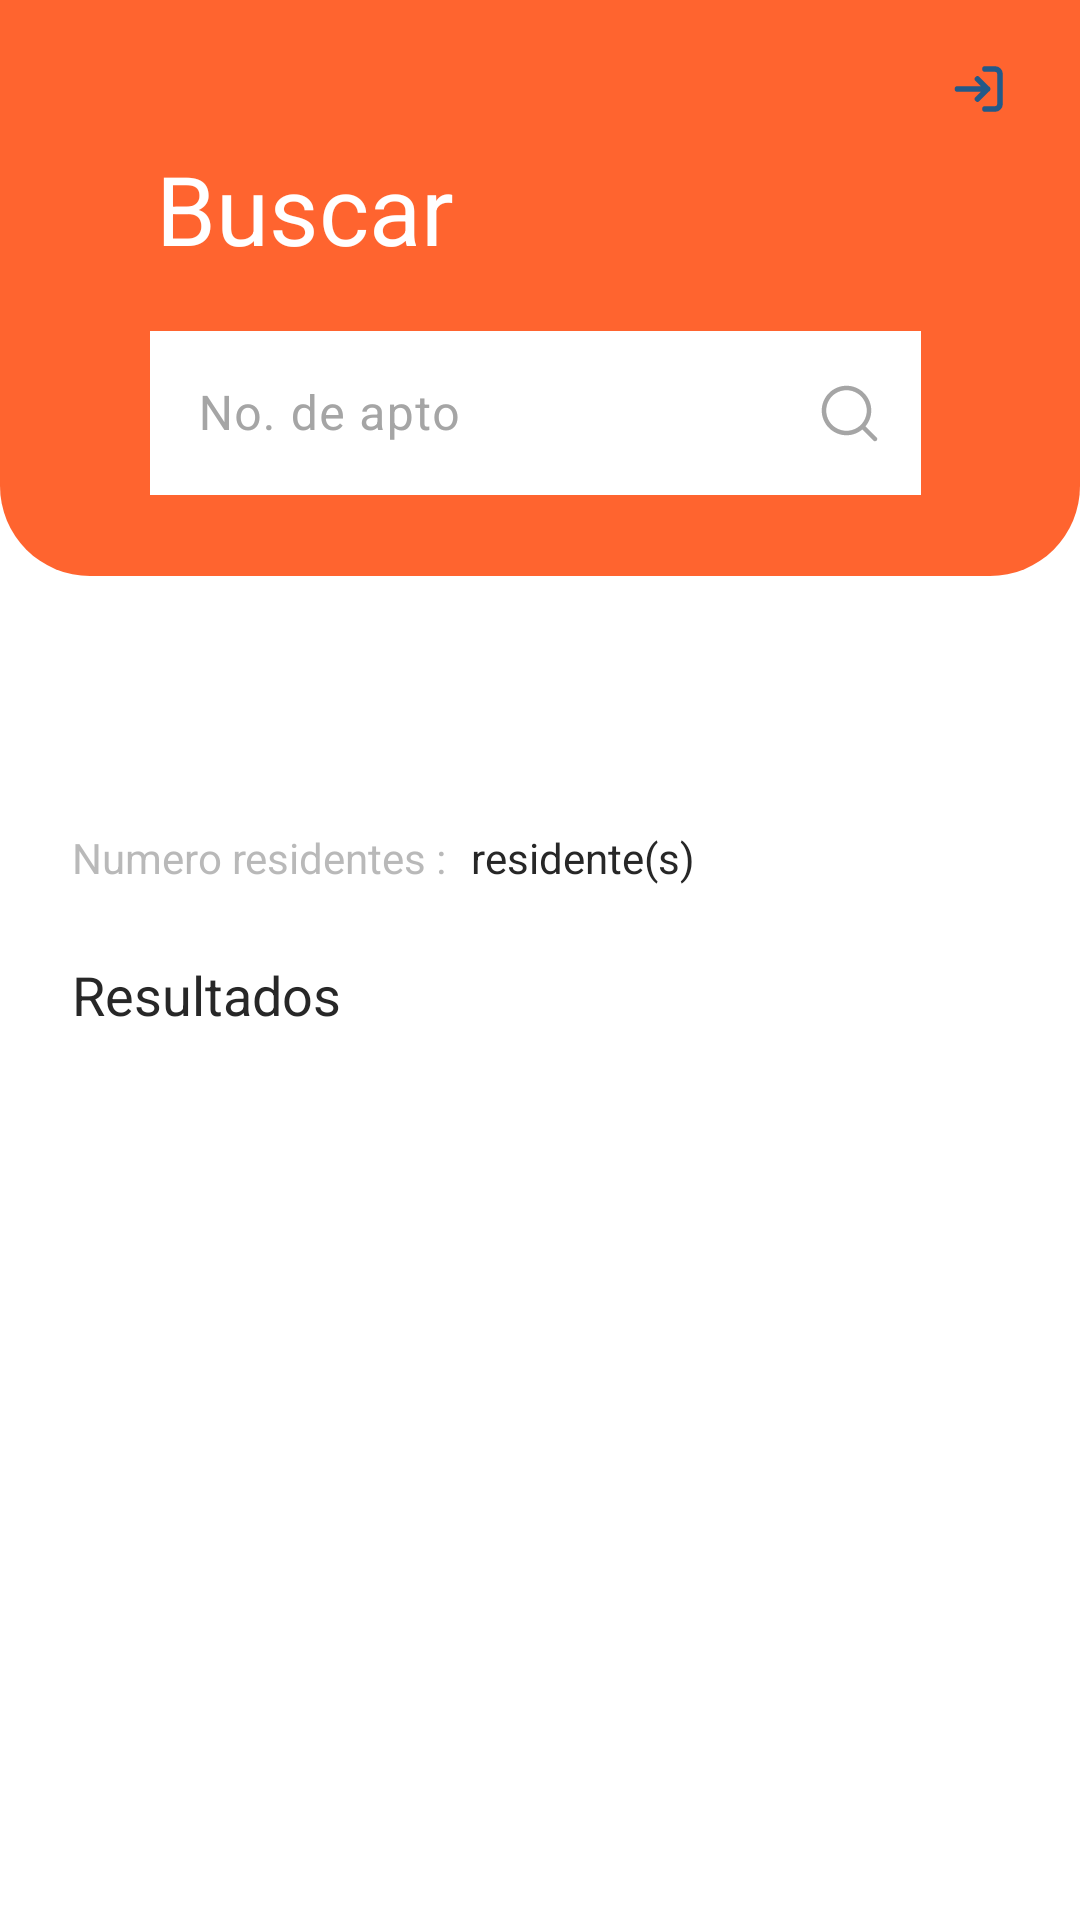

Write the Android layout XML for this screen, with the resource values it uses.
<!-- AndroidManifest.xml: application theme Theme.Flatty -->
<!-- res/layout/fragment_search_resident.xml -->
<?xml version="1.0" encoding="utf-8"?>
<androidx.constraintlayout.widget.ConstraintLayout xmlns:android="http://schemas.android.com/apk/res/android"
    xmlns:app="http://schemas.android.com/apk/res-auto"
    xmlns:tools="http://schemas.android.com/tools"
    android:layout_width="match_parent"
    android:layout_height="match_parent"
    android:background="@color/white"
    tools:context=".view.SearchResident">

    <androidx.constraintlayout.widget.ConstraintLayout
        android:id="@+id/constraintLayout3"
        android:layout_width="0dp"
        android:layout_height="192dp"
        android:background="@drawable/search_bar_shape"
        app:layout_constraintEnd_toEndOf="parent"
        app:layout_constraintHorizontal_bias="0.0"
        app:layout_constraintStart_toStartOf="parent"
        app:layout_constraintTop_toTopOf="parent">

        <com.google.android.material.textfield.TextInputLayout
            android:layout_width="0dp"
            android:layout_height="60dp"
            android:layout_marginStart="50dp"
            android:layout_marginTop="105dp"
            android:layout_marginEnd="53dp"
            android:hint="No. de apto"
            android:textColorHint="@color/greyA5A5A5"
            app:boxStrokeColor="@color/orange_Flatty"
            app:endIconDrawable="@drawable/ic_lupa"
            app:endIconMode="custom"
            app:endIconTint="@color/greyA5A5A5"
            app:hintTextColor="@color/greyA5A5A5"
            app:layout_constraintEnd_toEndOf="parent"
            app:layout_constraintStart_toStartOf="parent"
            app:layout_constraintTop_toTopOf="parent"
            app:boxCornerRadiusBottomEnd="8dp"
            app:boxCornerRadiusTopEnd="8dp"
            app:boxCornerRadiusBottomStart="8dp"
            app:boxCornerRadiusTopStart="8dp">

            <com.google.android.material.textfield.TextInputEditText
                android:id="@+id/txtInputSearchApartment"
                android:layout_width="match_parent"
                android:layout_height="match_parent"
                android:background="@color/white"
                android:textColor="@color/black"
                android:textColorHighlight="@color/orangebtnphone"
                android:textColorLink="@color/orange_Flatty"
                android:textCursorDrawable="@drawable/orange_cursor"
                android:textSize="16sp"
                tools:ignore="TouchTargetSizeCheck" />

        </com.google.android.material.textfield.TextInputLayout>

        <TextView
            android:id="@+id/labelBuscar"
            android:layout_width="wrap_content"
            android:layout_height="wrap_content"
            android:layout_marginStart="52dp"
            android:layout_marginTop="48dp"
            android:lineSpacingExtra="8sp"
            android:shadowColor="@color/black_name"
            android:text="Buscar"
            android:textAllCaps="false"
            android:textAppearance="@style/TextAppearance.AppCompat.Body1"
            android:textColor="@color/white"
            android:textSize="32sp"
            app:layout_constraintStart_toStartOf="parent"
            app:layout_constraintTop_toTopOf="parent" />

        <ImageButton
            android:id="@+id/btnBackLogOut"
            android:layout_width="35dp"
            android:layout_height="35dp"
            android:layout_marginTop="12dp"
            android:layout_marginEnd="16dp"
            android:background="@color/transparent"
            app:layout_constraintEnd_toEndOf="parent"
            app:layout_constraintTop_toTopOf="parent"
            app:srcCompat="@drawable/ic_login"
            tools:ignore="SpeakableTextPresentCheck,TouchTargetSizeCheck" />
    </androidx.constraintlayout.widget.ConstraintLayout>

    <TextView
        android:id="@+id/apartmentNumberLabel"
        android:layout_width="0dp"
        android:layout_height="wrap_content"
        android:layout_marginStart="24dp"
        android:layout_marginTop="24dp"
        android:textColor="#272727"
        android:textSize="30sp"
        app:layout_constraintStart_toStartOf="parent"
        app:layout_constraintTop_toBottomOf="@+id/constraintLayout3" />

    <TextView
        android:id="@+id/Label1"
        android:layout_width="wrap_content"
        android:layout_height="wrap_content"
        android:layout_marginStart="24dp"
        android:layout_marginTop="20dp"
        android:text="Numero residentes :"
        android:textColor="#998B8B8B"
        app:layout_constraintStart_toStartOf="parent"
        app:layout_constraintTop_toBottomOf="@+id/apartmentNumberLabel" />

    <TextView
        android:id="@+id/labelNumeroResidentes2"
        android:layout_width="wrap_content"
        android:layout_height="wrap_content"
        android:layout_marginStart="8dp"
        android:layout_marginTop="20dp"
        android:text="residente(s)"
        android:textColor="#272727"
        app:layout_constraintStart_toEndOf="@+id/Label1"
        app:layout_constraintTop_toBottomOf="@+id/apartmentNumberLabel" />

    <TextView
        android:id="@+id/labelResultados"
        android:layout_width="wrap_content"
        android:layout_height="wrap_content"
        android:layout_marginStart="24dp"
        android:layout_marginTop="24dp"
        android:text="Resultados"
        android:textColor="#272727"
        android:textSize="18sp"
        app:layout_constraintStart_toStartOf="parent"
        app:layout_constraintTop_toBottomOf="@+id/Label1" />

    <androidx.recyclerview.widget.RecyclerView
        android:id="@+id/ResidentesRecycler"
        android:layout_width="350dp"
        android:layout_height="330dp"
        android:layout_marginStart="24dp"
        android:layout_marginTop="32dp"
        android:layout_marginEnd="24dp"
        app:layout_constraintEnd_toEndOf="parent"
        app:layout_constraintStart_toStartOf="parent"
        app:layout_constraintTop_toBottomOf="@+id/labelResultados" />


</androidx.constraintlayout.widget.ConstraintLayout>
<!-- resources referenced by this layout -->
<resources>
  <color name="black">#FF000000</color>
  <color name="black_name">#272727</color>
  <color name="greyA5A5A5">#A5A5A5</color>
  <color name="orange_Flatty">#FF642F</color>
  <color name="orangebtnphone">#80F89344</color>
  <color name="transparent">#00FFFFFF</color>
  <color name="white">#FFFFFFFF</color>
  <!-- drawable ic_login (drawable) -->
  <vector xmlns:android="http://schemas.android.com/apk/res/android"
      android:width="20dp"
      android:height="20dp"
      android:viewportWidth="16"
      android:viewportHeight="16">
    <path
        android:pathData="M9.333,2.667L12,2.667C12.736,2.667 13.333,3.263 13.333,4V12C13.333,12.736 12.736,13.333 12,13.333H9.333M10,8L2,8M10,8L7.333,10.667M10,8L7.333,5.333"
        android:strokeLineJoin="round"
        android:strokeWidth="1.5"
        android:fillColor="#00000000"
        android:strokeColor="#235988"
        android:strokeLineCap="round"/>
  </vector>
  <!-- drawable ic_lupa (drawable) -->
  <vector xmlns:android="http://schemas.android.com/apk/res/android"
      android:width="19dp"
      android:height="19dp"
      android:viewportWidth="19"
      android:viewportHeight="19">
    <path
        android:pathData="M17.47,18.53C17.763,18.823 18.237,18.823 18.53,18.53C18.823,18.237 18.823,17.763 18.53,17.47L17.47,18.53ZM15.25,8.5C15.25,12.228 12.228,15.25 8.5,15.25V16.75C13.056,16.75 16.75,13.056 16.75,8.5H15.25ZM8.5,15.25C4.772,15.25 1.75,12.228 1.75,8.5H0.25C0.25,13.056 3.944,16.75 8.5,16.75V15.25ZM1.75,8.5C1.75,4.772 4.772,1.75 8.5,1.75V0.25C3.944,0.25 0.25,3.944 0.25,8.5H1.75ZM8.5,1.75C12.228,1.75 15.25,4.772 15.25,8.5H16.75C16.75,3.944 13.056,0.25 8.5,0.25V1.75ZM18.53,17.47L14.343,13.282L13.282,14.343L17.47,18.53L18.53,17.47Z"
        android:fillColor="#A5A5A5"/>
  </vector>
  <!-- drawable orange_cursor (drawable) -->
  <?xml version="1.0" encoding="utf-8"?>
  <shape xmlns:android="http://schemas.android.com/apk/res/android" android:shape="rectangle" >
      <size android:width="2dp" />
      <solid android:color="#F89344"/>
  </shape>
  <!-- drawable search_bar_shape (drawable) -->
  <?xml version="1.0" encoding="utf-8"?>
  <shape xmlns:android="http://schemas.android.com/apk/res/android"
      android:shape="rectangle">
      <solid
          android:color="@color/orange_Flatty"/>
      <corners android:bottomRightRadius="30dp" android:bottomLeftRadius="30dp"/>
  </shape>
  <style name="Theme.Flatty" parent="Theme.Material3.Light.NoActionBar">
          
          <item name="colorPrimary">@color/purple_500</item>
          <item name="colorPrimaryVariant">@color/purple_700</item>
          <item name="colorOnPrimary">@color/white</item>
          
          <item name="colorSecondary">@color/teal_200</item>
          <item name="colorSecondaryVariant">@color/teal_700</item>
          <item name="colorOnSecondary">@color/black</item>
          
          <item name="android:statusBarColor" tools:targetApi="l">@color/transparent</item>
          
          <item name="fontFamily">@font/roboto</item>
      </style>
  <color name="purple_500">#FF6200EE</color>
  <color name="purple_700">#FF3700B3</color>
  <color name="teal_200">#FF03DAC5</color>
  <color name="teal_700">#FF018786</color>
</resources>
